Run: headless pygame with SDL's dummy video driver; simulated clock (each Clock.tick advances the game by its frame time, no real sleeping); random seed 0; keys injected as events and as key.get_pressed() state; no mouse input.
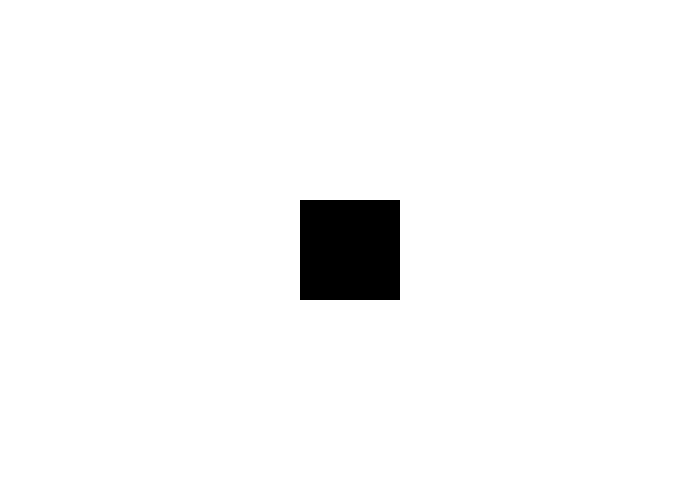
Frame 1 of 4 · flips 1–60 · no input
Frame 2 of 4 · flips 61–180 · tapped SPACE, RETURN · held RIGHT (→), D · screen unchanged from frame 1, image omitted
Frame 3 of 4 · flips 181–300 · held DOWN (↓), S · screen unchanged from frame 2, image omitted
Frame 4 of 4 · flips 301–420 · held LEFT (←), A, UP (↑), W · screen unchanged from frame 3, image omitted

The pygame program that drew these frames:

import pygame

BLACK = (0, 0, 0)
WHITE = (255, 255, 255)
GREEN = (0, 255, 0)
RED   = (255, 0, 0)

# --- start ---

pygame.init()
screen = pygame.display.set_mode((700, 500))

# start color    
color = RED

# get current time
current_time = pygame.time.get_ticks()

# first change after 250 ms
change_color_time = current_time + 250

# --- mainloop ---

clock = pygame.time.Clock()
running = True

while running:

    for event in pygame.event.get():
        if event.type == pygame.QUIT:
            running = False

    # get current time 
    current_time = pygame.time.get_ticks()
    
    # check if it is time to change color
    if current_time >= change_color_time:
        # set new time to change color again
        change_color_time = current_time + 250
        # change color
        if color == RED:
            color = BLACK
        else:
            color = RED                    

    screen.fill(WHITE)
    pygame.draw.rect(screen, color, [300, 200, 100, 100], 0)
    pygame.display.flip()

    clock.tick(20)

pygame.quit()
